The GitHub repository thanujaD00/Research_Procjct contains a labelled image folder "Copra_grading_data" with 3 categories: copra grade A, copra grade B, copra grade C. Examples follow, each with its label.

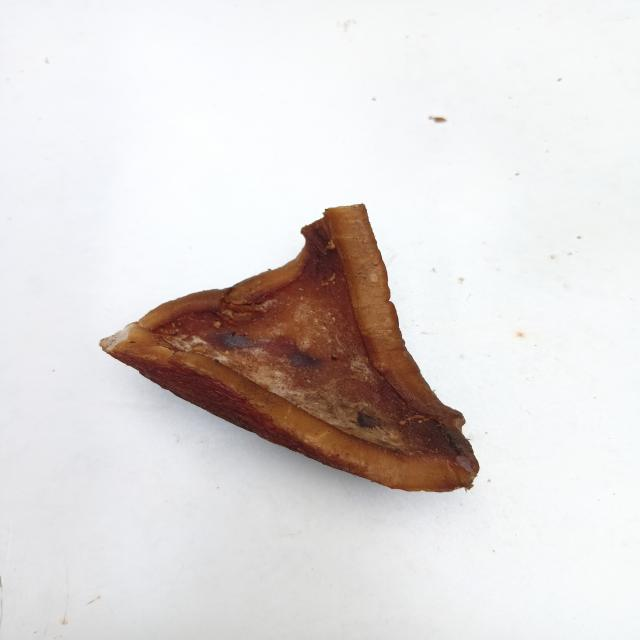
Label: copra grade B

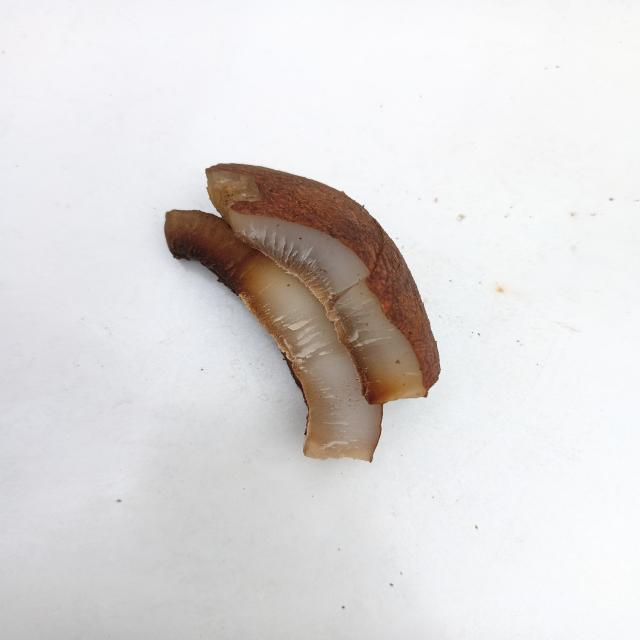
Label: copra grade B

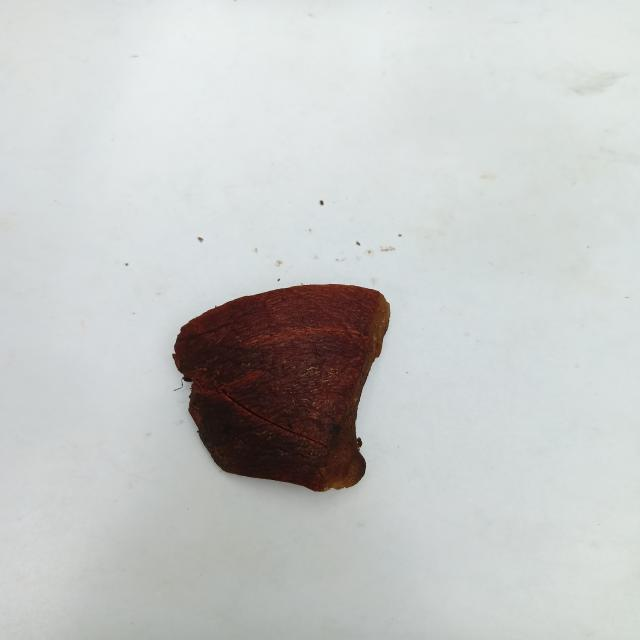
Label: copra grade A

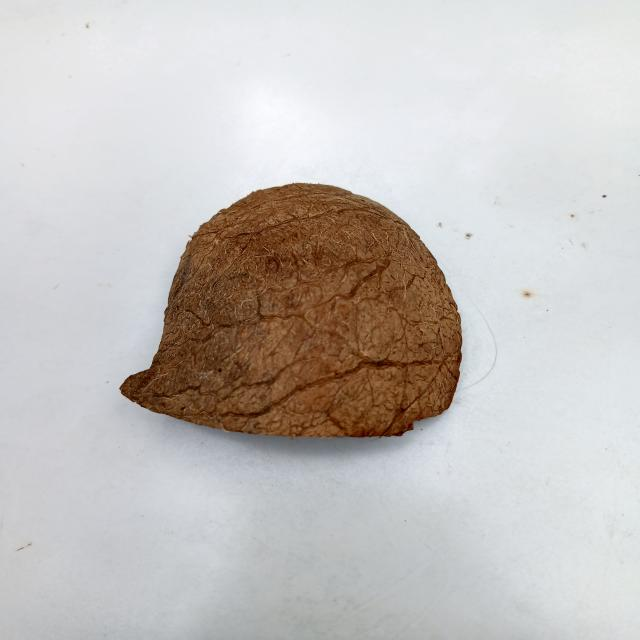
Label: copra grade C

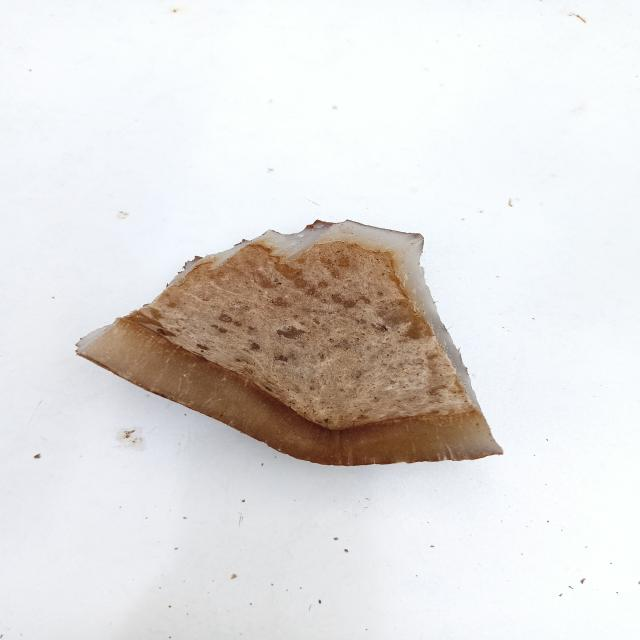
Label: copra grade C

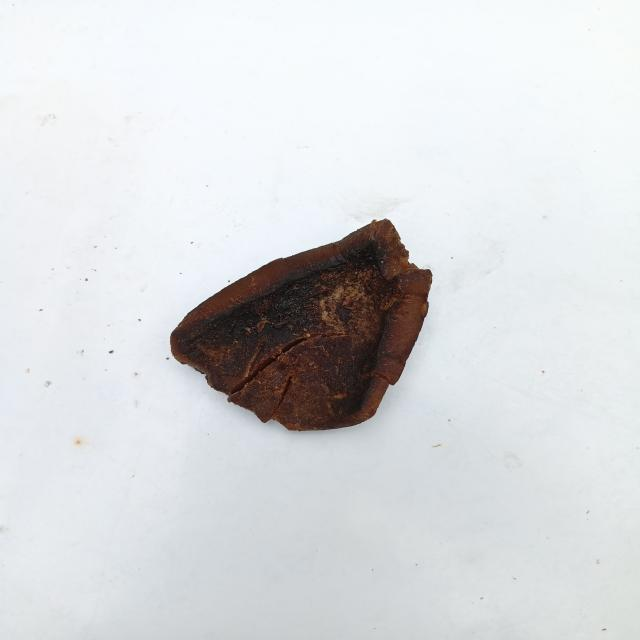
Label: copra grade A
